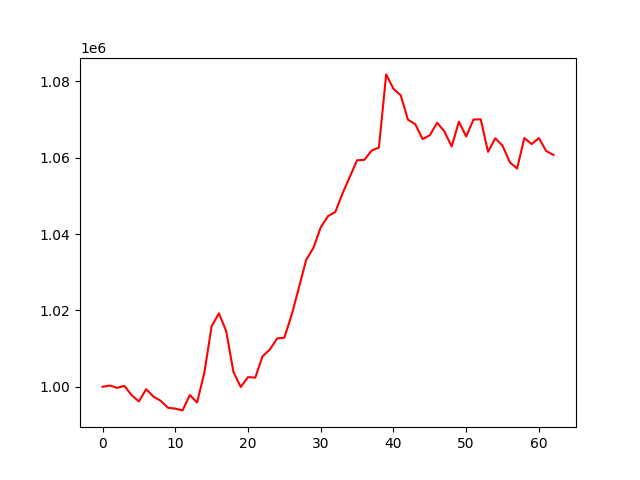

Data behind this chart, as committed beside it:
, 0
0, 1000000
1, 1000333
2, 999724
3, 1000229
4, 997807
5, 996157
6, 999363
7, 997412
8, 996327
9, 994509
10, 994288
11, 993817
12, 997832
13, 995906
14, 1003700
15, 1015882
16, 1019244
17, 1014599
18, 1003864
19, 999958
20, 1002535
21, 1002404
22, 1008000
23, 1009757
24, 1012658
25, 1012871
26, 1018837
27, 1025990
28, 1033239
29, 1036417
30, 1041731
31, 1044707
32, 1045776
33, 1050651
34, 1055004
35, 1059331
36, 1059441
37, 1061887
38, 1062656
39, 1081828
40, 1078044
41, 1076349
42, 1069943
43, 1068786
44, 1064893
45, 1065890
46, 1069154
47, 1066918
48, 1062933
49, 1069460
50, 1065536
51, 1070007
52, 1070064
53, 1061544
54, 1065091
55, 1063149
56, 1058820
57, 1057176
58, 1065156
59, 1063571
... 3 more rows
